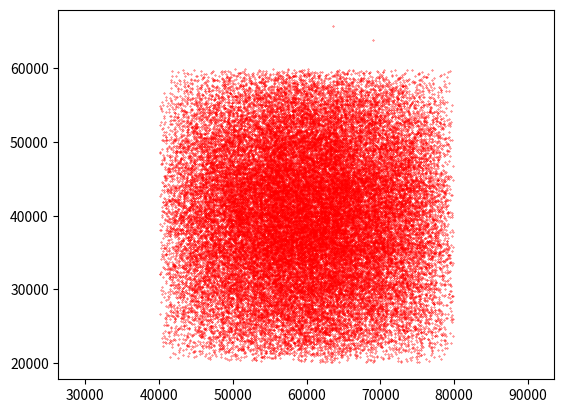

This chart was generated by the following Python code:
# -*- coding: utf-8 -*-
"""
Created on Tue Jun  2 22:05:56 2020

[redacted]
"""

import matplotlib.pyplot as pl
import numpy as np
import random
                       
length=1e5
N=50000

#创造3个初始的点坐标,构成一个等边三角形
x0=[40000,80000,80000,40000]
y0=[20000,20000,60000,60000]


#生成N个点
x=[]
y=[]
x1=random.random()*length
y1=random.random()*length
for i in range(N):
    
    m=random.randint(0,3)
    #n=random.randint(0,3)
    #if n<3:
        #xm=2/3*x0[m]+1/3*x1
        #ym=2/3*y0[m]+1/3*y1
    #else:
        #xm=1/3*x0[m]+2/3*x1
        #ym=1/3*y0[m]+2/3*y1

    #xm=2/3*x0[m]+1/3*x1
    #ym=2/3*y0[m]+1/3*y1
    
    xm=1/3*x0[m]+2/3*x1
    ym=1/3*y0[m]+2/3*y1

    x1=xm
    y1=ym
    x.append(xm)
    y.append(ym)

#作图
#fig=pl.figure(10,10)      
pl.plot(x,y,'ro',ms=0.3)
pl.axis("equal")
pl.show()  